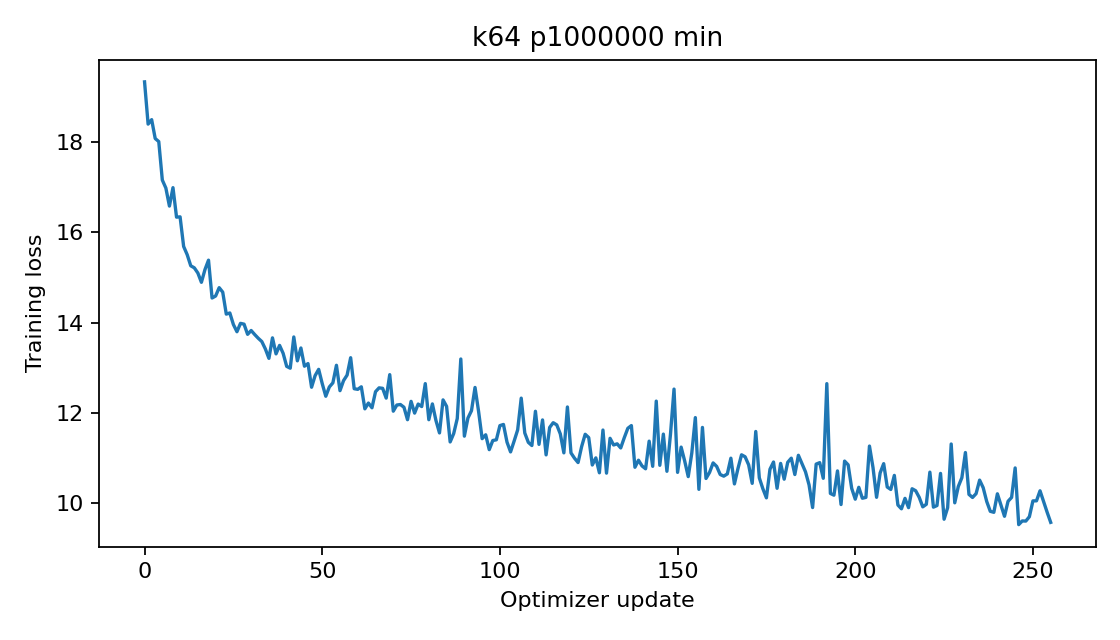

Source data for this figure (header and first rows):
epoch, step, train_loss
0, 0, 19.33
0, 1, 18.4
0, 2, 18.5
0, 3, 18.08
0, 4, 18.01
0, 5, 17.16
0, 6, 16.98
0, 7, 16.58
0, 8, 16.99
0, 9, 16.34
0, 10, 16.34
0, 11, 15.69
0, 12, 15.51
0, 13, 15.26
0, 14, 15.22
0, 15, 15.1
0, 16, 14.9
0, 17, 15.18
0, 18, 15.39
0, 19, 14.55
0, 20, 14.59
0, 21, 14.78
0, 22, 14.68
0, 23, 14.19
0, 24, 14.22
0, 25, 13.96
0, 26, 13.8
0, 27, 13.99
0, 28, 13.97
0, 29, 13.74
0, 30, 13.83
0, 31, 13.74
0, 32, 13.66
0, 33, 13.58
0, 34, 13.42
0, 35, 13.21
0, 36, 13.66
0, 37, 13.31
0, 38, 13.5
0, 39, 13.32
0, 40, 13.03
0, 41, 12.99
0, 42, 13.68
0, 43, 13.16
0, 44, 13.44
0, 45, 13.04
0, 46, 13.1
0, 47, 12.57
0, 48, 12.83
0, 49, 12.97
0, 50, 12.65
0, 51, 12.37
0, 52, 12.58
0, 53, 12.67
0, 54, 13.06
0, 55, 12.5
0, 56, 12.72
0, 57, 12.84
0, 58, 13.23
0, 59, 12.54
... 196 more rows
